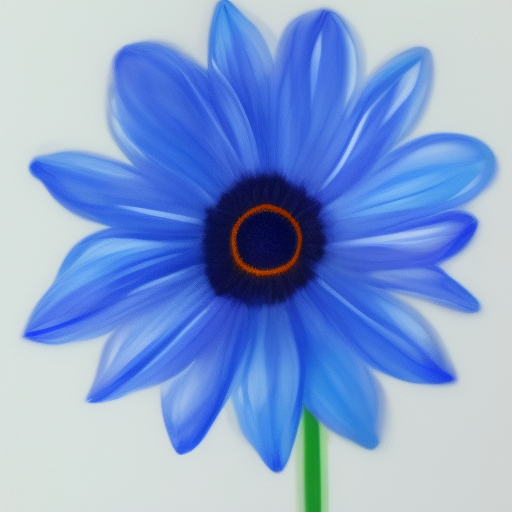
Generation parameters embedded in this image by AUTOMATIC1111 Stable Diffusion web UI or a fork of it (Forge, ...) (PNG 'parameters' text chunk):
blue flower
Steps: 20, Sampler: Euler a, Schedule type: Automatic, CFG scale: 7.5, Seed: 4072959512, Size: 512x512, Model hash: dc4c67171e, Model: synthwavepunk_v2, Version: v1.10.1